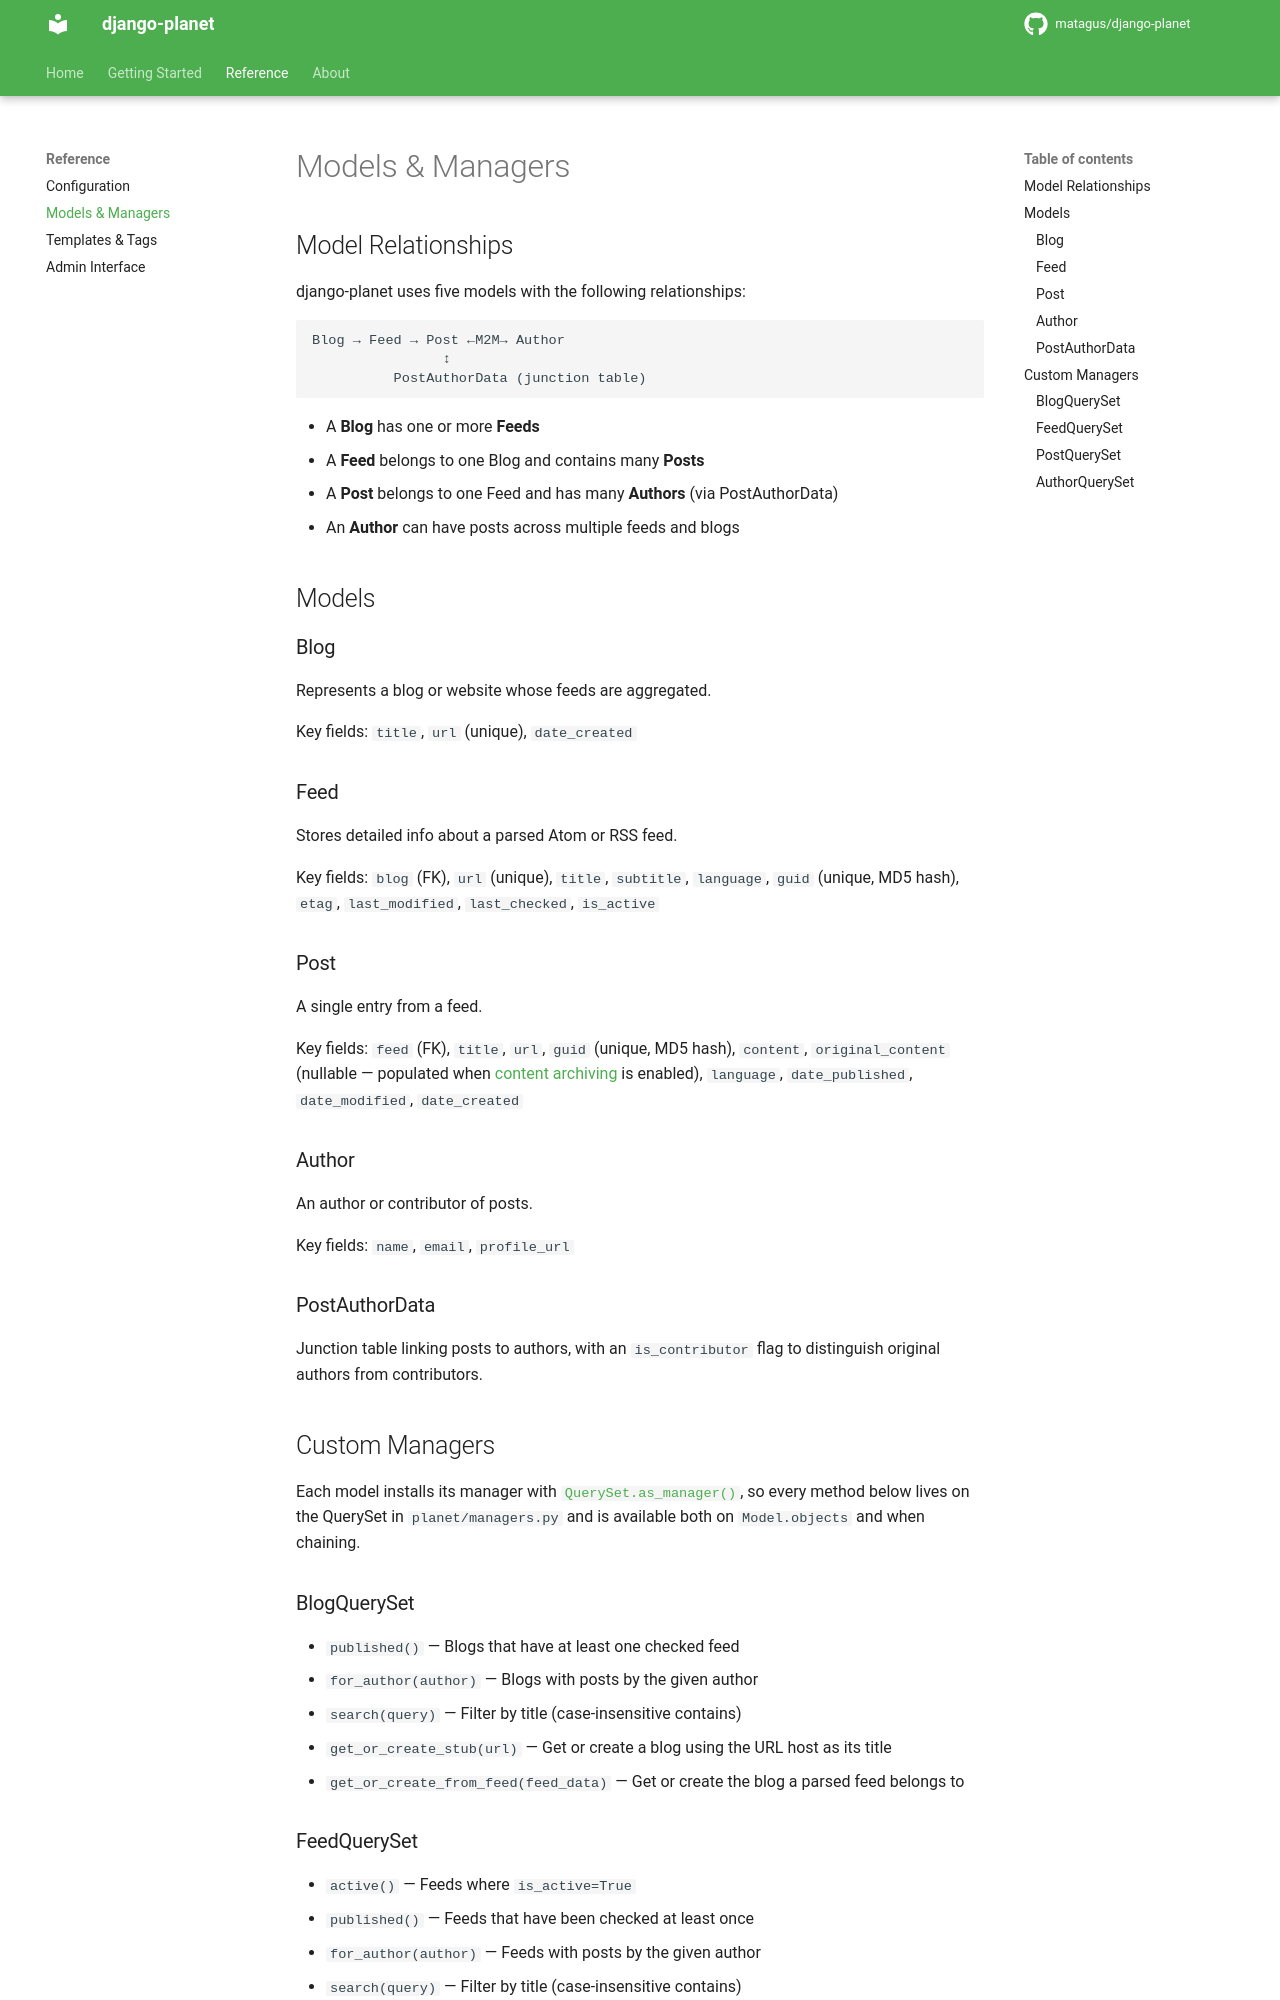

repository: matagus/django-planet · page: models/index.html · generator: mkdocs

# Models & Managers

## Model Relationships

django-planet uses five models with the following relationships:

```
Blog → Feed → Post ←M2M→ Author
                ↕
          PostAuthorData (junction table)
```

- A **Blog** has one or more **Feeds**
- A **Feed** belongs to one Blog and contains many **Posts**
- A **Post** belongs to one Feed and has many **Authors** (via PostAuthorData)
- An **Author** can have posts across multiple feeds and blogs

## Models

### Blog

Represents a blog or website whose feeds are aggregated.

Key fields: `title`, `url` (unique), `date_created`

### Feed

Stores detailed info about a parsed Atom or RSS feed.

Key fields: `blog` (FK), `url` (unique), `title`, `subtitle`, `language`, `guid` (unique, MD5 hash), `etag`, `last_modified`, `last_checked`, `is_active`

### Post

A single entry from a feed.

Key fields: `feed` (FK), `title`, `url`, `guid` (unique, MD5 hash), `content`, `original_content` (nullable — populated when [content archiving](usage.md#original-content-archiving) is enabled), `language`, `date_published`, `date_modified`, `date_created`

### Author

An author or contributor of posts.

Key fields: `name`, `email`, `profile_url`

### PostAuthorData

Junction table linking posts to authors, with an `is_contributor` flag to distinguish original authors from contributors.

## Custom Managers

Each model installs its manager with [`QuerySet.as_manager()`](https://docs.djangoproject.com/en/stable/topics/db/managers/#custom-managers-from-querysets),
so every method below lives on the QuerySet in `planet/managers.py` and is
available both on `Model.objects` and when chaining.

### BlogQuerySet

- `published()` — Blogs that have at least one checked feed
- `for_author(author)` — Blogs with posts by the given author
- `search(query)` — Filter by title (case-insensitive contains)
- `get_or_create_stub(url)` — Get or create a blog using the URL host as its title
- `get_or_create_from_feed(feed_data)` — Get or create the blog a parsed feed belongs to

### FeedQuerySet

- `active()` — Feeds where `is_active=True`
- `published()` — Feeds that have been checked at least once
- `for_author(author)` — Feeds with posts by the given author
- `search(query)` — Filter by title (case-insensitive contains)
- `get_by_url(url)` — Look a feed up by the hash of its URL
- `create_stub(url, blog)` — Create a placeholder feed before it is parsed
- `create_from(feed_data, blog)` — Create a feed from parsed feed data
